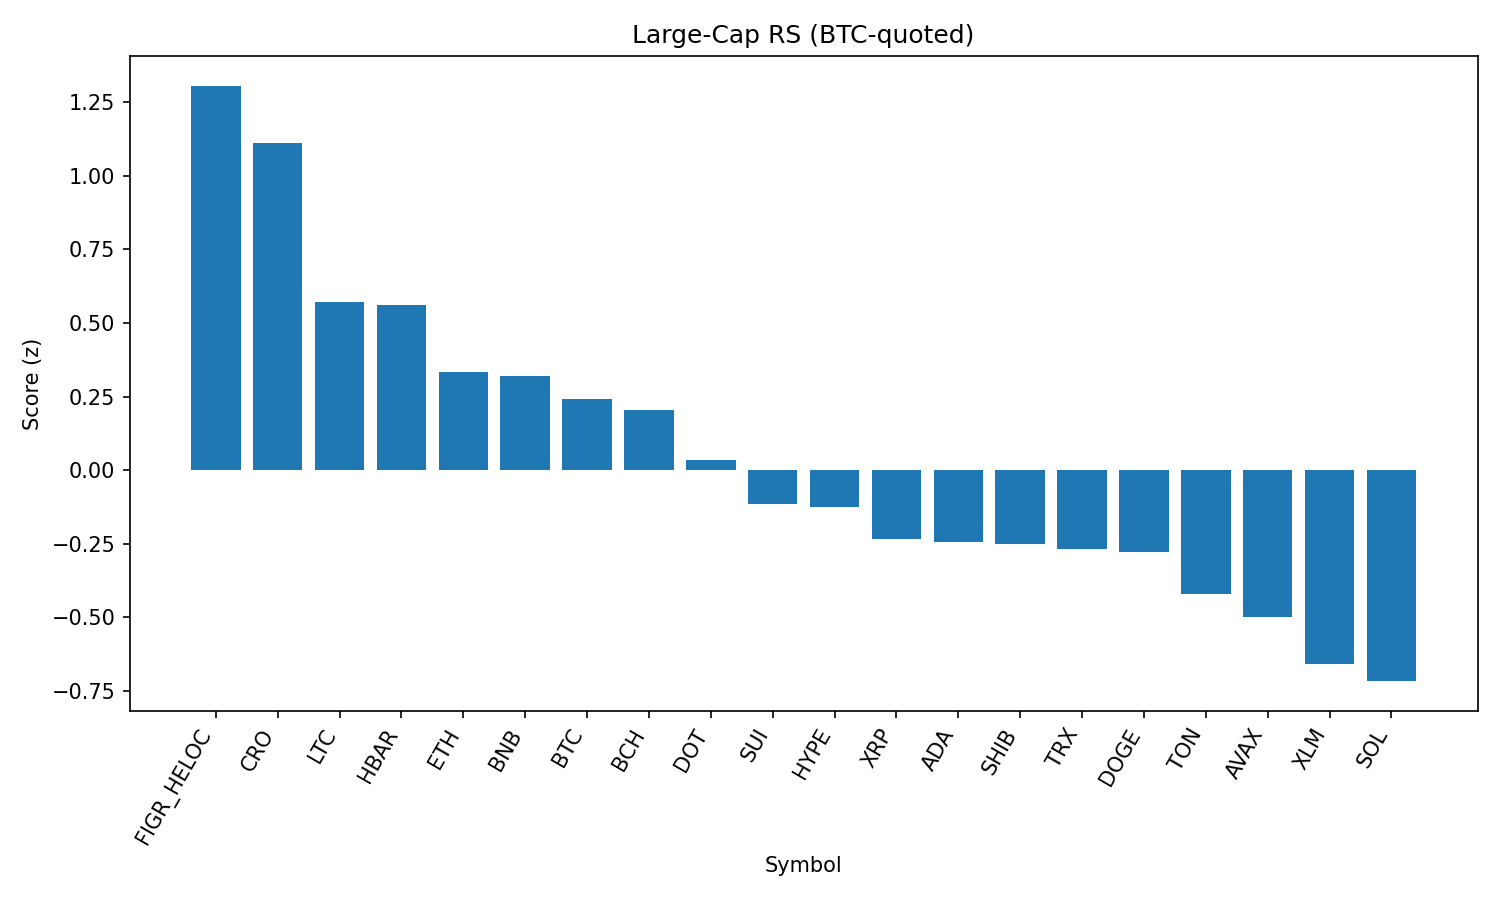

The table this chart was drawn from, first rows:
rank, name, symbol, price_btc, price_usd, pct_1h_btc, pct_24h_btc, pct_7d_btc, market_cap_rank, market_cap_usd, volume_usd, score
1, Figure Heloc, FIGR_HELOC, 9.19e-06, 1.034, 0.2611, 2.155, 1.284, 16, 12658972765, 215386443, 1.306
2, Cronos, CRO, 2.4e-06, 0.2703, 1.267, -2.024, -11.97, 26, 9075097662, 129184846, 1.113
3, Litecoin, LTC, 0.001004, 113, 0.2077, 0.09132, 0.5882, 28, 8618875125, 395495360, 0.5723
4, Hedera, HBAR, 1.95e-06, 0.2188, 0.3842, 0.1334, -6.829, 25, 9278133073, 217313363, 0.5602
5, Ethereum, ETH, 0.03907, 4396, 0.3108, -1.18, -1.199, 2, 530901829836, 30953433175, 0.3331
6, BNB, BNB, 0.007556, 850.1, 0.4023, -1.288, -3.09, 5, 118292531659, 800110838, 0.3184
7, Bitcoin, BTC, 1.0, 112516, 0.0, 0.0, 0.0, 1, 2241072576856, 42044633549, 0.2424
8, Bitcoin Cash, BCH, 0.005288, 594.9, -0.1709, -0.1159, 7.855, 21, 11845390132, 361314350, 0.2046
9, Polkadot, DOT, 3.398e-05, 3.82, 0.04037, -0.4165, -2.251, 35, 5820170611, 155828948, 0.03373
10, Sui, SUI, 2.995e-05, 3.37, -0.1445, -0.06176, -1.275, 19, 12030885456, 685047664, -0.1142
11, Hyperliquid, HYPE, 0.0004079, 45.89, -0.01161, -1.099, 0.8734, 18, 12423731573, 271385718, -0.1248
12, XRP, XRP, 2.522e-05, 2.84, 0.1521, -1.796, -3.251, 3, 168842260827, 4443669987, -0.2331
13, Cardano, ADA, 7.34e-06, 0.8259, -0.07119, -0.7152, -2.568, 11, 30143949312, 1068143298, -0.2457
14, Shiba Inu, SHIB, 1.09146e-10, 1.228e-05, -0.002785, -1.134, -2.24, 31, 7238413351, 154106371, -0.2503
15, TRON, TRX, 2.99e-06, 0.3369, 0.153, -1.851, -3.563, 10, 31913691424, 773434319, -0.2695
16, Dogecoin, DOGE, 1.92e-06, 0.2166, -0.0709, -0.9673, -1.554, 9, 32674034239, 1349343703, -0.2783
17, Toncoin, TON, 2.774e-05, 3.12, 0.158, -2.759, -0.7582, 30, 8012009565, 100842933, -0.4199
18, Avalanche, AVAX, 0.0002196, 24.7, -0.08524, -1.794, -0.2854, 23, 10432318147, 488202989, -0.4989
19, Stellar, XLM, 3.22e-06, 0.3621, -0.2696, -0.9284, -3.279, 22, 11496773240, 160608350, -0.659
20, Solana, SOL, 0.001835, 206.4, -0.06846, -2.212, -3.465, 6, 111718858408, 5738651733, -0.7171
21, Chainlink, LINK, 0.0002029, 22.83, 0.05275, -3.294, -5.27, 13, 15488207776, 970480006, -0.9337
